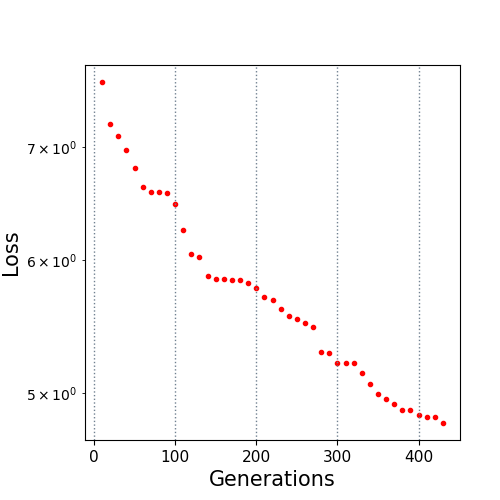

Source data for this figure (header and first rows):
10.0, 7.647603
20.0, 7.218
30.0, 7.103
40.0, 6.974
50.0, 6.799
60.0, 6.624
70.0, 6.581
80.0, 6.581
90.0, 6.569
100.0, 6.474
110.0, 6.249
120.0, 6.047
130.0, 6.027
140.0, 5.869
150.0, 5.846
160.0, 5.846
170.0, 5.841
180.0, 5.841
190.0, 5.813
200.0, 5.773
210.0, 5.705
220.0, 5.678
230.0, 5.613
240.0, 5.56
250.0, 5.532
260.0, 5.503
270.0, 5.476
280.0, 5.291
290.0, 5.282
300.0, 5.213
310.0, 5.213
320.0, 5.213
330.0, 5.14
340.0, 5.063
350.0, 4.997
360.0, 4.959
370.0, 4.931
380.0, 4.886
390.0, 4.886
400.0, 4.855
410.0, 4.839
420.0, 4.839
430.0, 4.802
